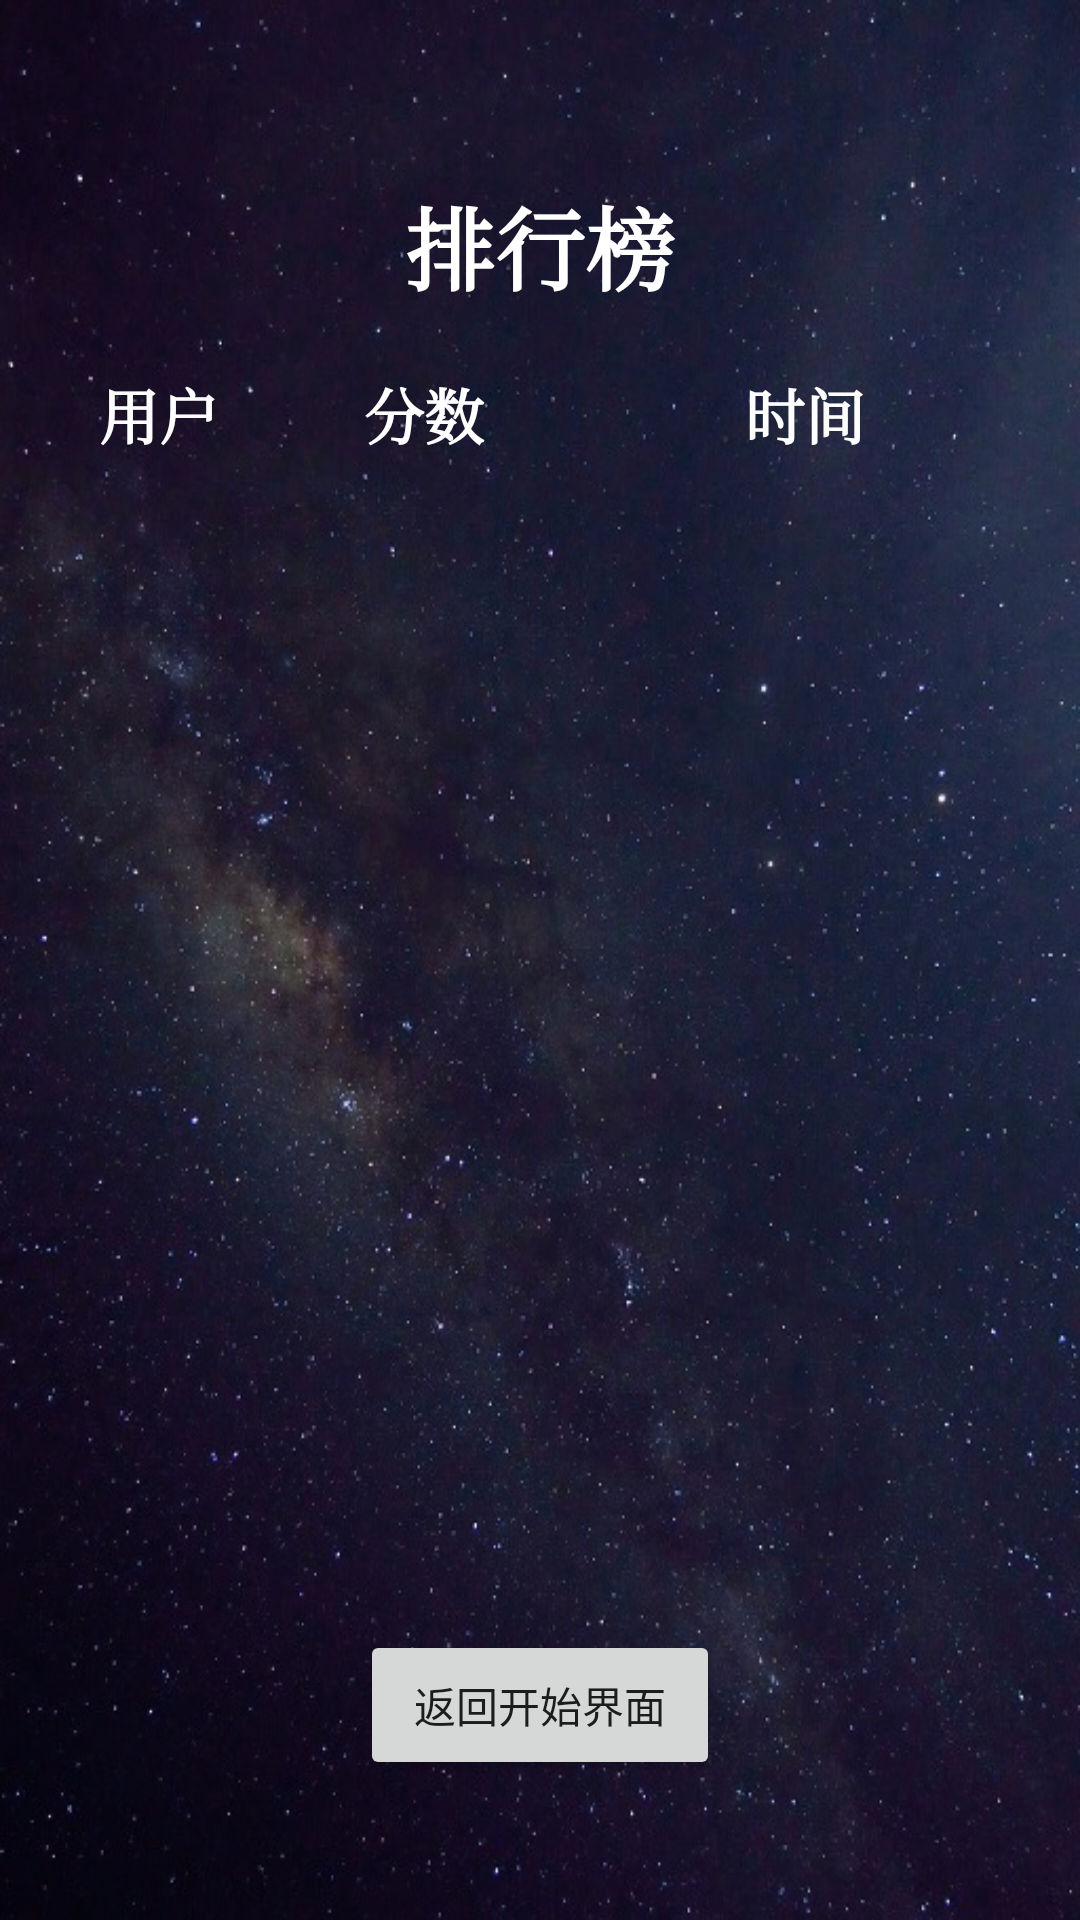

Write the Android layout XML for this screen, with the resource values it uses.
<!-- AndroidManifest.xml: application theme Theme.AircraftWar2023 -->
<!-- res/layout/activity_rankinglist.xml -->
<?xml version="1.0" encoding="utf-8"?>
<androidx.constraintlayout.widget.ConstraintLayout xmlns:android="http://schemas.android.com/apk/res/android"
    android:layout_width="match_parent"
    android:layout_height="match_parent"
    xmlns:tools="http://schemas.android.com/tools"
    android:background="@drawable/bg9">


    <LinearLayout
        android:layout_width="match_parent"
        android:layout_height="match_parent"
        android:orientation="vertical">

        <LinearLayout
            android:layout_width="342dp"
            android:layout_height="600dp"
            android:layout_gravity="center"
            android:layout_marginTop="60dp"
            android:orientation="vertical"
            tools:ignore="MissingConstraints">

            <TextView
                android:id="@+id/textView2"
                android:layout_width="match_parent"
                android:layout_height="wrap_content"
                android:fontFamily="serif"
                android:text="排行榜"
                android:textAlignment="center"
                android:textColor="@color/white"
                android:textSize="30sp"
                android:textStyle="bold" />

            <LinearLayout
                android:layout_width="match_parent"
                android:layout_height="40dp"
                android:layout_marginTop="20dp"
                android:orientation="horizontal">


                <TextView
                    android:id="@+id/name"
                    android:layout_width="40dp"
                    android:layout_height="match_parent"
                    android:layout_weight="3"
                    android:fontFamily="serif"
                    android:text="用户"
                    android:textAlignment="center"
                    android:textColor="#FDFDFD"
                    android:textSize="20sp"
                    android:textStyle="bold" />

                <TextView
                    android:id="@+id/score"
                    android:layout_width="40dp"
                    android:layout_height="match_parent"
                    android:layout_weight="3"
                    android:fontFamily="serif"
                    android:text="分数"
                    android:textAlignment="center"
                    android:textColor="#FFFFFF"
                    android:textSize="20sp"
                    android:textStyle="bold" />

                <TextView
                    android:id="@+id/time"
                    android:layout_width="149dp"
                    android:layout_height="match_parent"
                    android:layout_weight="1"
                    android:fontFamily="serif"
                    android:text="时间"
                    android:textAlignment="center"
                    android:textColor="#FDFDFD"
                    android:textSize="20sp"
                    android:textStyle="bold" />

            </LinearLayout>

            <ListView
                android:id="@+id/list"
                android:layout_width="match_parent"
                android:layout_height="380dp">

            </ListView>

            <Button
                android:id="@+id/return_btn"
                android:layout_width="120dp"
                android:layout_height="50dp"
                android:layout_gravity="center"
                android:text="返回开始界面" />


        </LinearLayout>
    </LinearLayout>



</androidx.constraintlayout.widget.ConstraintLayout>
<!-- resources referenced by this layout -->
<resources>
  <!-- drawable bg9: jpg bitmap (drawable, 129656 bytes) -->
  <style name="Theme.AircraftWar2023" parent="Theme.MaterialComponents.DayNight.DarkActionBar.Bridge">
          
          <item name="colorPrimary">@color/purple_500</item>
          <item name="colorPrimaryVariant">@color/purple_700</item>
          <item name="colorOnPrimary">@color/white</item>
          
          <item name="colorSecondary">@color/teal_200</item>
          <item name="colorSecondaryVariant">@color/teal_700</item>
          <item name="colorOnSecondary">@color/black</item>
          
          <item name="android:statusBarColor" tools:targetApi="l">?attr/colorPrimaryVariant</item>
          
      </style>
  <!-- not gathered from this repository: default colours our renderer supplied (Android Studio template values) -->
  <color name="purple_500">#FF6200EE</color>
  <color name="purple_700">#FF3700B3</color>
  <color name="teal_200">#FF03DAC5</color>
  <color name="teal_700">#FF018786</color>
  <color name="black">#FF000000</color>
  <color name="white">#FFFFFFFF</color>
</resources>
